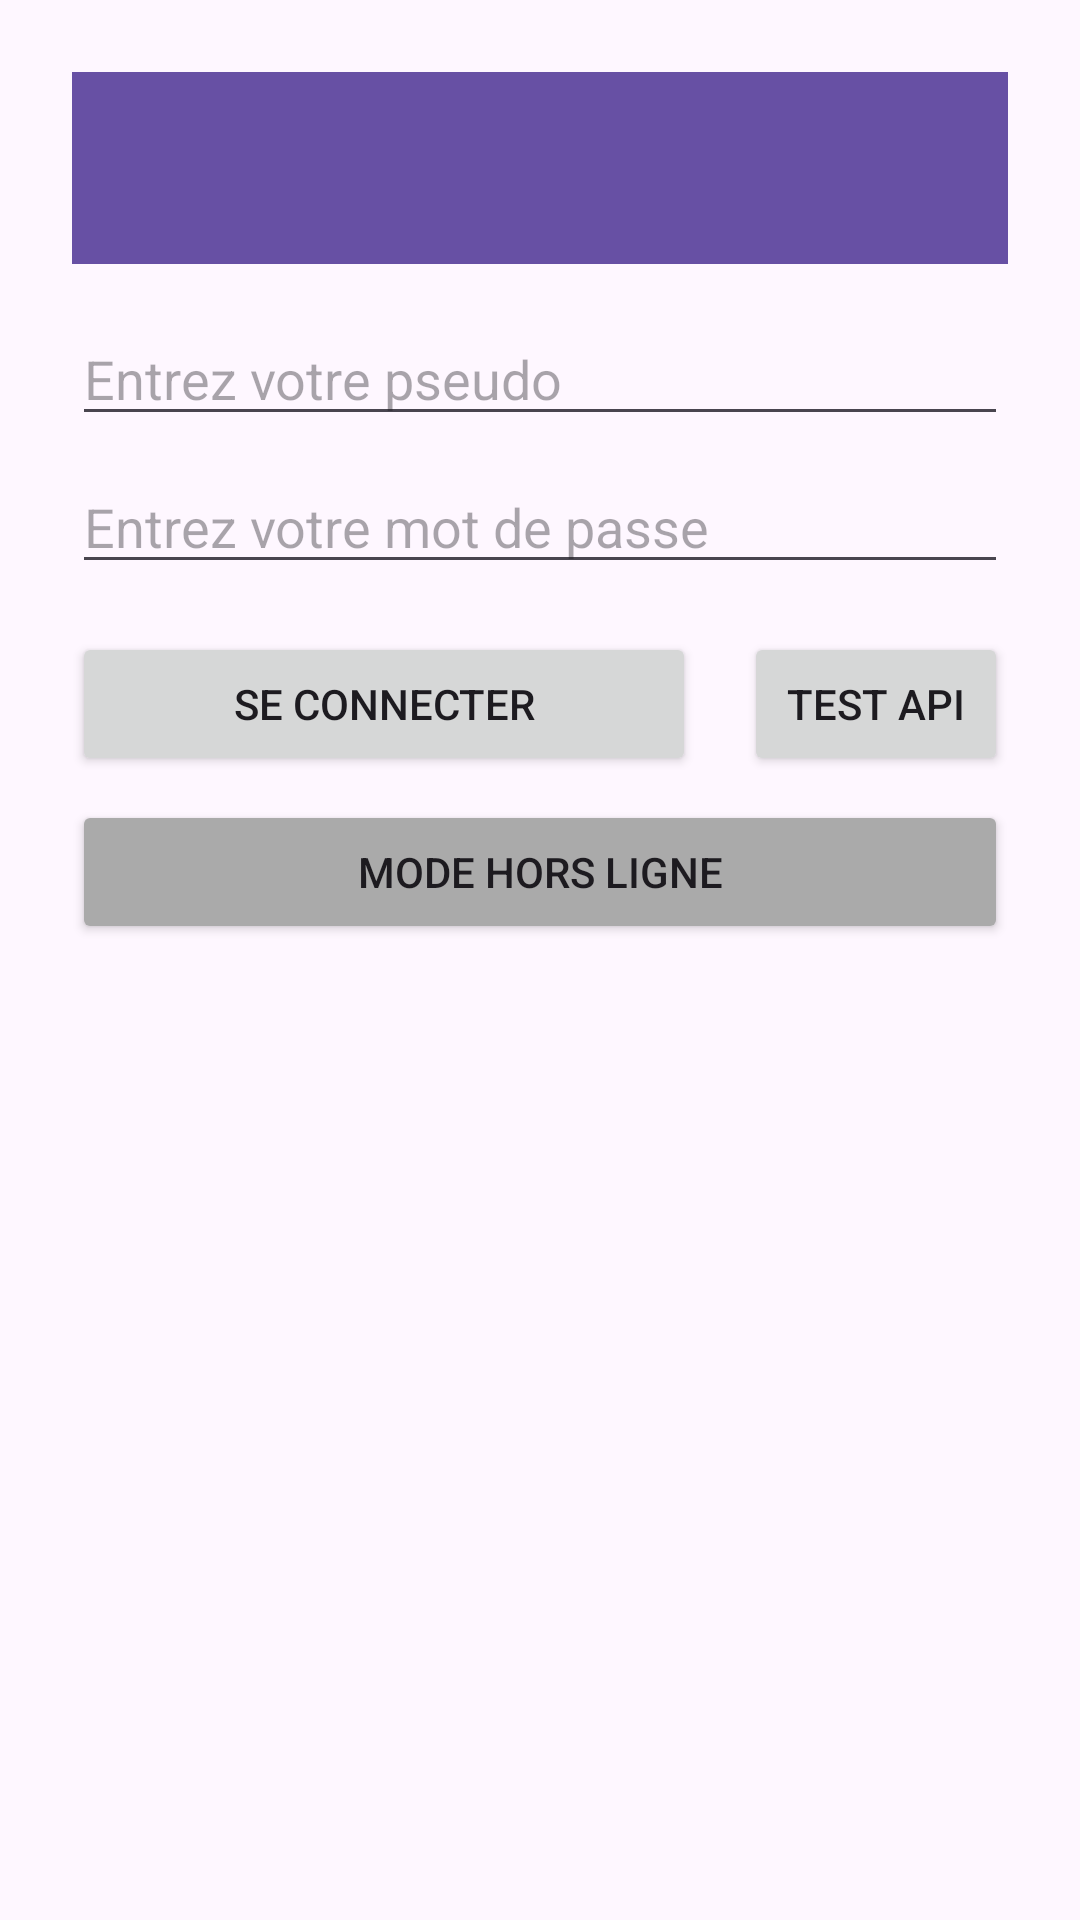

This screen was rendered from an Android layout file. Write that file and the resources it references.
<!-- AndroidManifest.xml: application theme Theme.PMR_seq3 -->
<!-- res/layout/activity_main.xml -->
<?xml version="1.0" encoding="utf-8"?>
<LinearLayout
    xmlns:android="http://schemas.android.com/apk/res/android"
    xmlns:app="http://schemas.android.com/apk/res-auto"
    android:orientation="vertical"
    android:layout_width="match_parent"
    android:layout_height="match_parent"
    android:padding="24dp">

    <com.google.android.material.appbar.MaterialToolbar
        android:id="@+id/toolbar"
        android:layout_width="match_parent"
        android:layout_height="?attr/actionBarSize"
        android:background="?attr/colorPrimary"
        android:title="PMR App"
        android:titleTextColor="@android:color/white"
        app:popupTheme="@style/ThemeOverlay.Material3.Light"
        app:titleCentered="true" />

    <EditText
        android:id="@+id/etPseudo"
        android:layout_width="match_parent"
        android:layout_height="wrap_content"
        android:hint="Entrez votre pseudo"
        android:layout_marginTop="16dp" />

    <EditText
        android:id="@+id/etPassword"
        android:layout_width="match_parent"
        android:layout_height="wrap_content"
        android:hint="Entrez votre mot de passe"
        android:inputType="textPassword"
        android:layout_marginTop="8dp" />

    <LinearLayout
        android:layout_width="match_parent"
        android:layout_height="wrap_content"
        android:orientation="horizontal"
        android:layout_marginTop="16dp">

        <Button
            android:id="@+id/btnOk"
            android:layout_width="0dp"
            android:layout_height="wrap_content"
            android:layout_weight="1"
            android:text="Se connecter"
            android:layout_marginEnd="8dp" />

        <Button
            android:id="@+id/btnTestApi"
            android:layout_width="wrap_content"
            android:layout_height="wrap_content"
            android:text="Test API"
            android:layout_marginStart="8dp" />

    </LinearLayout>

    <Button
        android:id="@+id/btnOffline"
        android:layout_width="match_parent"
        android:layout_height="wrap_content"
        android:text="Mode hors ligne"
        android:layout_marginTop="8dp"
        android:backgroundTint="@android:color/darker_gray" />

</LinearLayout>
<!-- resources referenced by this layout -->
<resources>
  <style name="Theme.PMR_seq3" parent="Base.Theme.PMR_seq3" />
  <style name="Base.Theme.PMR_seq3" parent="Theme.Material3.DayNight.NoActionBar">
          
          
      </style>
</resources>
